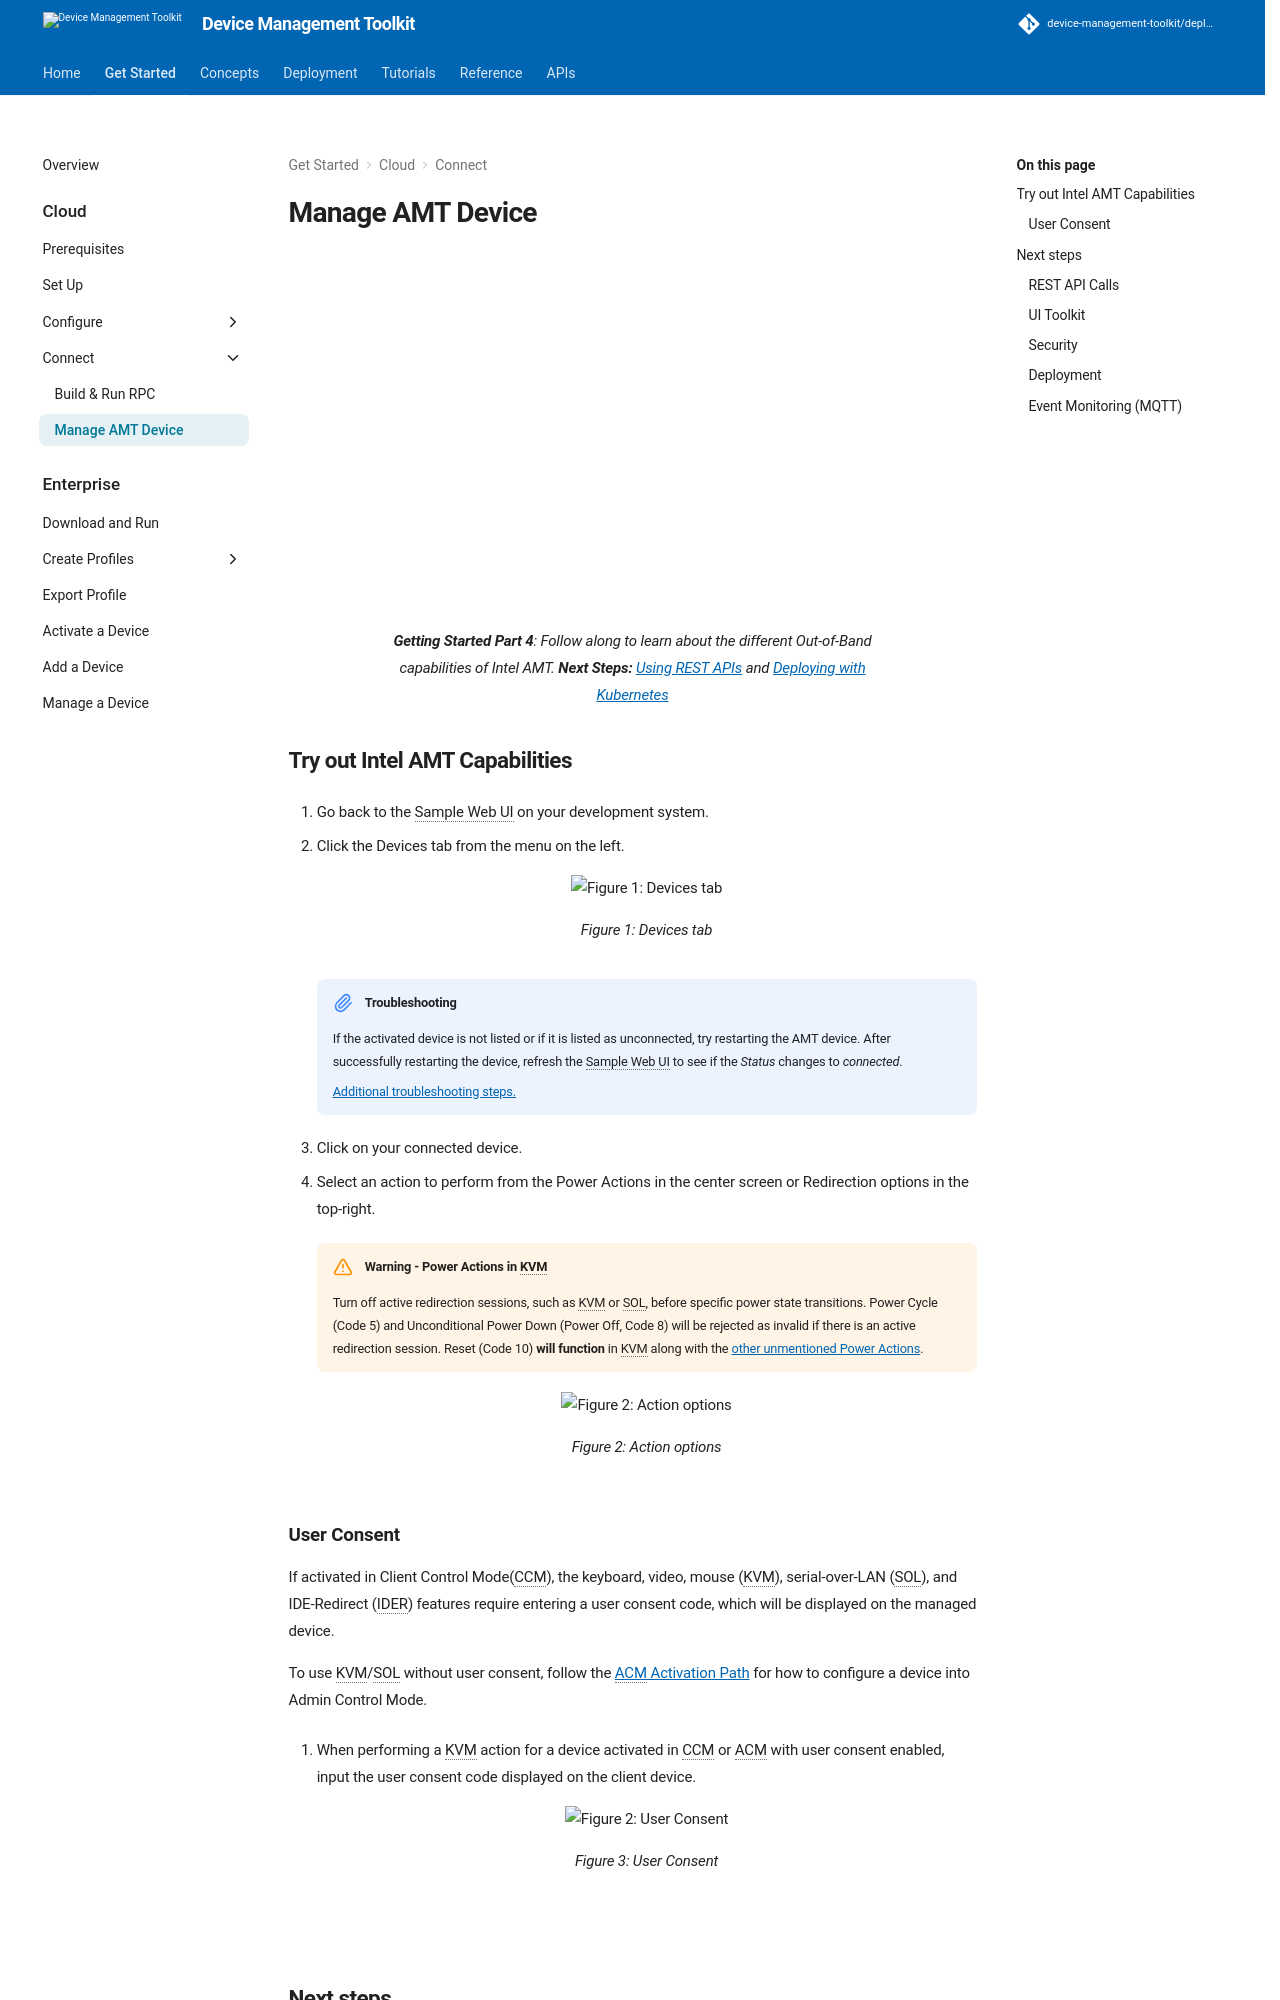

repository: device-management-toolkit/docs · page: 2.40/GetStarted/Cloud/manageDevice/index.html · generator: mkdocs



<div style="text-align:center;">
  <iframe width="600" height="337" src="https://www.youtube.com/embed/NyOO3QrD7_c" title="YouTube video player" frameborder="0" allow="accelerometer; autoplay; clipboard-write; encrypted-media; gyroscope; picture-in-picture" allowfullscreen></iframe>
  <figcaption><b>Getting Started Part 4</b>: Follow along to learn about the different Out-of-Band capabilities of Intel AMT. <b>Next Steps: </b><a href="../../Tutorials/apiTutorial.md">Using REST APIs</a> and <a href="../../Tutorials/Scaling/overview.md">Deploying with Kubernetes</a></figcaption>
</div>

## Try out Intel AMT Capabilities

1. Go back to the Sample Web UI on your development system.
	
2. Click the Devices tab from the menu on the left.
     <figure class="figure-image">
     <img src="../../assets/images/screenshots/MPS_ConnectedDevice.png" alt="Figure 1: Devices tab">
     <figcaption>Figure 1: Devices tab</figcaption>
     </figure>

    !!! troubleshooting
        If the activated device is not listed or if it is listed as unconnected, try restarting the AMT device. After successfully restarting the device, refresh the Sample Web UI to see if the *Status* changes to *connected*.

        [Additional troubleshooting steps.](../../Reference/troubleshooting.md)

3. Click on your connected device.

4. Select an action to perform from the Power Actions in the center screen or Redirection options in the top-right.

    !!! warning "Warning - Power Actions in KVM"
        Turn off active redirection sessions, such as KVM or SOL, before specific power state transitions. Power Cycle (Code 5) and Unconditional Power Down (Power Off, Code 8) will be rejected as invalid if there is an active redirection session. Reset (Code 10) **will function** in KVM along with the [other unmentioned Power Actions](../../Reference/powerstates.md#remote-power-actions).

     <figure class="figure-image">
     <img src="../../assets/images/screenshots/MPS_ManageDevice.png" alt="Figure 2: Action options">
     <figcaption>Figure 2: Action options</figcaption>
     </figure>
